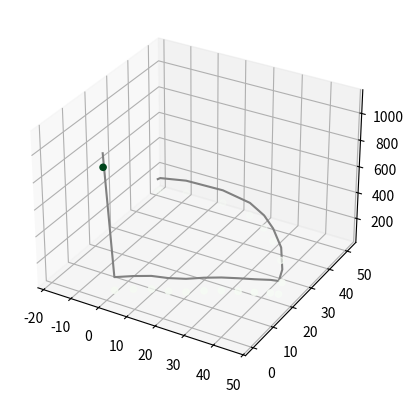

Recreate this plot in Python.
import numpy as np
import matplotlib.pyplot as plt

# Given data
MD = [0, 1000, 1100, 1200, 1300, 1400, 1500, 1600, 1700, 1800, 1900, 2000, 2100, 2200, 2300, 2400, 2500, 2600, 2700, 2800, 2900, 3000]
inc = [0, 0, 3, 6, 9, 12, 15, 18, 21, 24, 27, 30, 30.2, 30.4, 30.3, 30.6, 31, 31.2, 30.7, 31.4, 30.6, 30.5]
az = [0, 0, 21.7, 26.5, 23.3, 20.3, 23.3, 23.9, 24.4, 23.4, 23.7, 23.3, 22.8, 35.8, 47.6, 59.3, 65.2, 78.4, 91.2, 108.7, 110.2, 110.0] 

inc_rad = [np.deg2rad(inc[i]) for i in range(len(inc))]
az_rad = [np.deg2rad(az[i]) for i in range(len(az))]
T = [(az_rad[i+1]-az_rad[i])/(MD[i+1]-MD[i]) for i in range(len(MD)-1)]        # Turn Rate
B = [(inc_rad[i+1]-inc_rad[i])/(MD[i+1]-MD[i]) for i in range(len(MD)-1)]      # Build Rate
H = [(az[i+1]-az[i])/((MD[i+1]-MD[i])*np.sin((inc_rad[i]+inc_rad[i+1])/2)) for i in range(len(MD)-1)]
H = [np.deg2rad(H[i]) for i in range(len(H))]                                  # Horizontal Turn Rate

# Average Angle Method
del_x = [np.sin((inc_rad[i]+inc_rad[i+1])/2)*np.cos((az_rad[i]+az_rad[i+1])/2)*(MD[i+1]-MD[i]) for i in range(len(MD)-1)]
del_y = [np.sin((inc_rad[i]+inc_rad[i+1])/2)*np.sin((az_rad[i]+az_rad[i+1])/2)*(MD[i+1]-MD[i]) for i in range(len(MD)-1)]
del_z = [np.cos((inc_rad[i]+inc_rad[i+1])/2)*(MD[i+1]-MD[i]) for i in range(len(MD)-1)]

# Constant Build and Horizontal Turn Rate Method
del_x1 = [(np.sin(az_rad[i+1])-np.sin(az_rad[i]))/H[i] for i in range(len(MD)-1)]
del_y1 = [(np.cos(az_rad[i])-np.cos(az_rad[i+1]))/H[i] for i in range(len(MD)-1)]
del_z1 = [(np.sin(inc_rad[i+1])-np.sin(inc_rad[i]))/B[i] for i in range(len(MD)-1)]

# Constant Build and Turn Rate Method
del_x2 = [(T[i]*(np.sin(inc_rad[i+1])*np.sin(az_rad[i+1])-np.sin(inc_rad[i])*np.sin(az_rad[i]))+B[i]*(np.cos(inc_rad[i+1])*np.cos(az_rad[i+1])-np.cos(inc_rad[i])*np.cos(az_rad[i])))/(T[i]**2-B[i]**2) for i in range(len(MD)-1)]
del_y2 = [(B[i]*(np.sin(az_rad[i+1])*np.cos(inc_rad[i+1])-np.sin(az_rad[i])*np.cos(inc_rad[i]))-T[i]*(np.cos(az_rad[i+1])*np.sin(inc_rad[i+1])-np.cos(az_rad[i])*np.sin(inc_rad[i])))/(T[i]**2-B[i]**2) for i in range(len(MD)-1)]
del_z2 = [(np.sin(inc_rad[i+1])-np.sin(inc_rad[i]))/B[i] for i in range(len(MD)-1)]

# Constant Dogleg Method
betta = [2*np.arcsin(np.sqrt(np.sin((inc_rad[i+1]-inc_rad[i])/2)**2+np.sin(inc_rad[i])*np.sin(inc_rad[i+1])*np.sin((az_rad[i+1]-az_rad[i])/2)**2)) for i in range(len(MD)-1)]
RF = [(MD[i+1]-MD[i])/betta[i]*np.tan(betta[i]/2) for i in range(len(MD)-1)]
del_x3 = [RF[i]*(np.sin(inc_rad[i])*np.cos(az_rad[i])+np.sin(inc_rad[i+1])*np.cos(az_rad[i+1])) for i in range(len(MD)-1)]
del_y3 = [RF[i]*(np.sin(inc_rad[i])*np.sin(az_rad[i])+np.sin(inc_rad[i+1])*np.sin(az_rad[i+1])) for i in range(len(MD)-1)]
del_z3 = [RF[i]*(np.cos(inc_rad[i])+np.cos(inc_rad[i+1])) for i in range(len(MD)-1)]

fig = plt.figure()
ax = plt.axes(projection='3d')
# Data for a three-dimensional line
zline = [100 + del_z[i] for i in range(len(del_z))]
xline = del_x
yline = del_y
ax.plot3D(xline, yline, zline, 'gray')

# Data for three-dimensional scattered points
zdata = del_z
xdata = del_x
ydata = del_y
ax.scatter3D(xdata, ydata, zdata, c=zdata, cmap='Greens')

plt.show()
